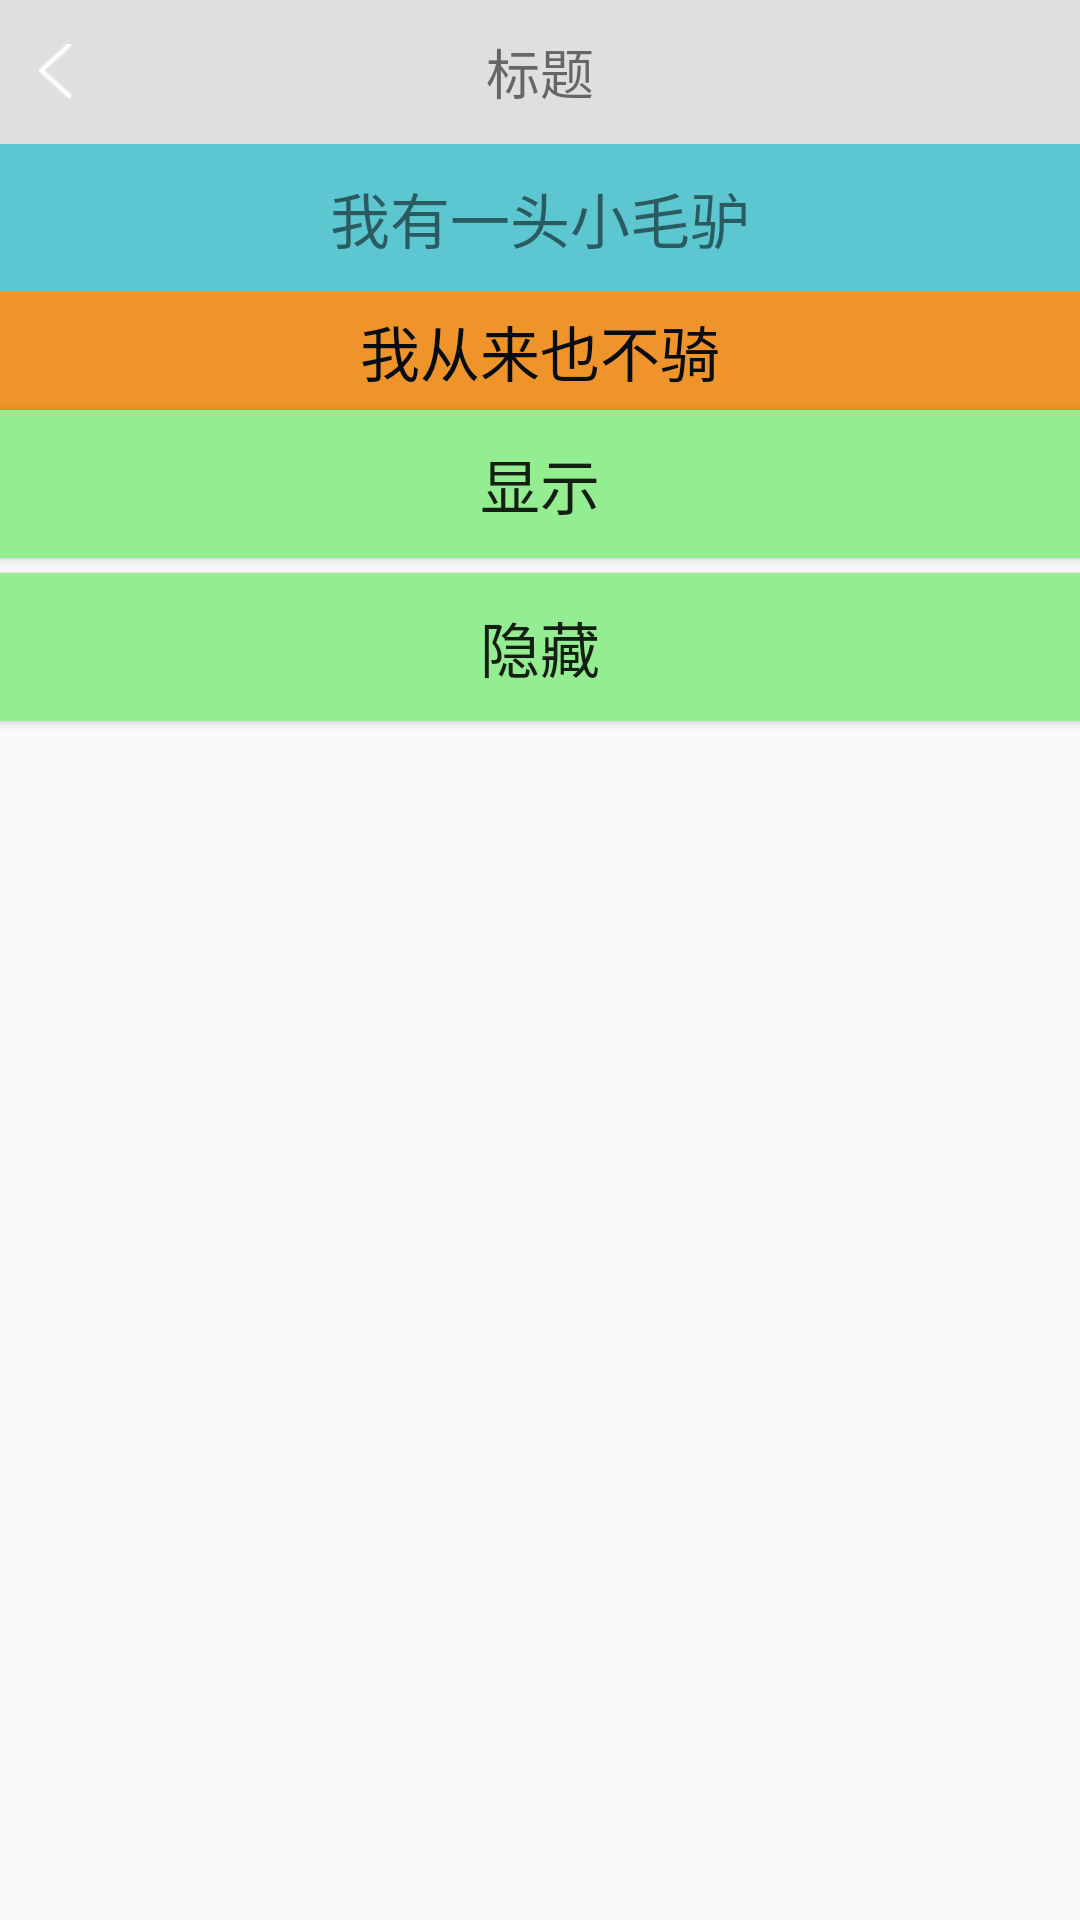

The Android layout XML behind this screen, and the referenced resources:
<!-- AndroidManifest.xml: application theme AppTheme -->
<!-- res/layout/activity_custum.xml -->
<?xml version="1.0" encoding="utf-8"?>
<LinearLayout xmlns:android="http://schemas.android.com/apk/res/android"
    android:orientation="vertical"
    xmlns:tools="http://schemas.android.com/tools"
    android:id="@+id/activity_custum"
    android:layout_width="match_parent"
    android:layout_height="match_parent"
    tools:context="com.xct.nevermore.myapplication.CustumActivity">
    <include layout="@layout/top_bar_01"/>
    <TextView
        android:id="@+id/tv_01"
        android:background="#5cc7d1"
        android:gravity="center"
        android:paddingBottom="10dp"
        android:paddingTop="10dp"
        android:textSize="20sp"
        android:text="我有一头小毛驴"
        android:layout_width="match_parent"
        android:layout_height="wrap_content" />
    <TextView
        android:id="@+id/tv_02"
        android:padding="5dp"
        android:text="我从来也不骑"
        android:gravity="center"
        android:textColor="#080d13"
        android:textSize="20sp"
        android:background="#ef932b"
        android:layout_width="match_parent"
        android:layout_height="wrap_content" />
    <Button
        style="@style/LargerTextStyle"
        android:text="显示"
        android:background="#94ed91"
        android:id="@+id/btn_show"
        android:layout_width="match_parent"
        android:layout_height="wrap_content" />

    <Button
        android:layout_marginTop="5dp"
        style="@style/LargerTextStyle"
        android:text="隐藏"
        android:background="#94ed91"
        android:id="@+id/btn_gone"
        android:layout_width="match_parent"
        android:layout_height="wrap_content" />


</LinearLayout>
<!-- res/layout/top_bar_01.xml (included above) -->
<?xml version="1.0" encoding="utf-8"?>
<RelativeLayout xmlns:android="http://schemas.android.com/apk/res/android"
    android:id="@+id/rl_top_bar"
    android:background="#dfdfdf"
    android:layout_width="match_parent"
    android:layout_height="48dp">
    <ImageView
        android:id="@+id/iv_back"
        android:layout_centerVertical="true"
        android:paddingLeft="13dp"
        android:paddingRight="13dp"
        android:src="@mipmap/zh_fanhui"
        android:layout_width="wrap_content"
        android:layout_height="match_parent" />
    <TextView
        android:id="@+id/tv_title"
        android:text="标题"
        android:textSize="18sp"
        android:layout_centerInParent="true"
        android:layout_width="wrap_content"
        android:layout_height="wrap_content" />

</RelativeLayout>
<!-- resources referenced by this layout -->
<resources>
  <!-- mipmap zh_fanhui: png bitmap (mipmap-hdpi, 1203 bytes) -->
  <style name="LargerTextStyle">
          <item name="android:textSize">20sp</item>
          <item name="android:gravity">center</item>
          <item name="android:paddingTop">10dp</item>
          <item name="android:paddingBottom">10dp</item>
      </style>
  <style name="AppTheme" parent="Theme.AppCompat.Light.NoActionBar">
          
          <item name="colorPrimary">@color/colorPrimary</item>
          <item name="colorPrimaryDark">@color/colorPrimaryDark</item>
          <item name="colorAccent">@color/colorAccent</item>
      </style>
  <!-- not gathered from this repository: default colours our renderer supplied (Android Studio template values) -->
  <color name="colorPrimary">#FF6200EE</color>
  <color name="colorPrimaryDark">#FF3700B3</color>
  <color name="colorAccent">#FF03DAC5</color>
</resources>
